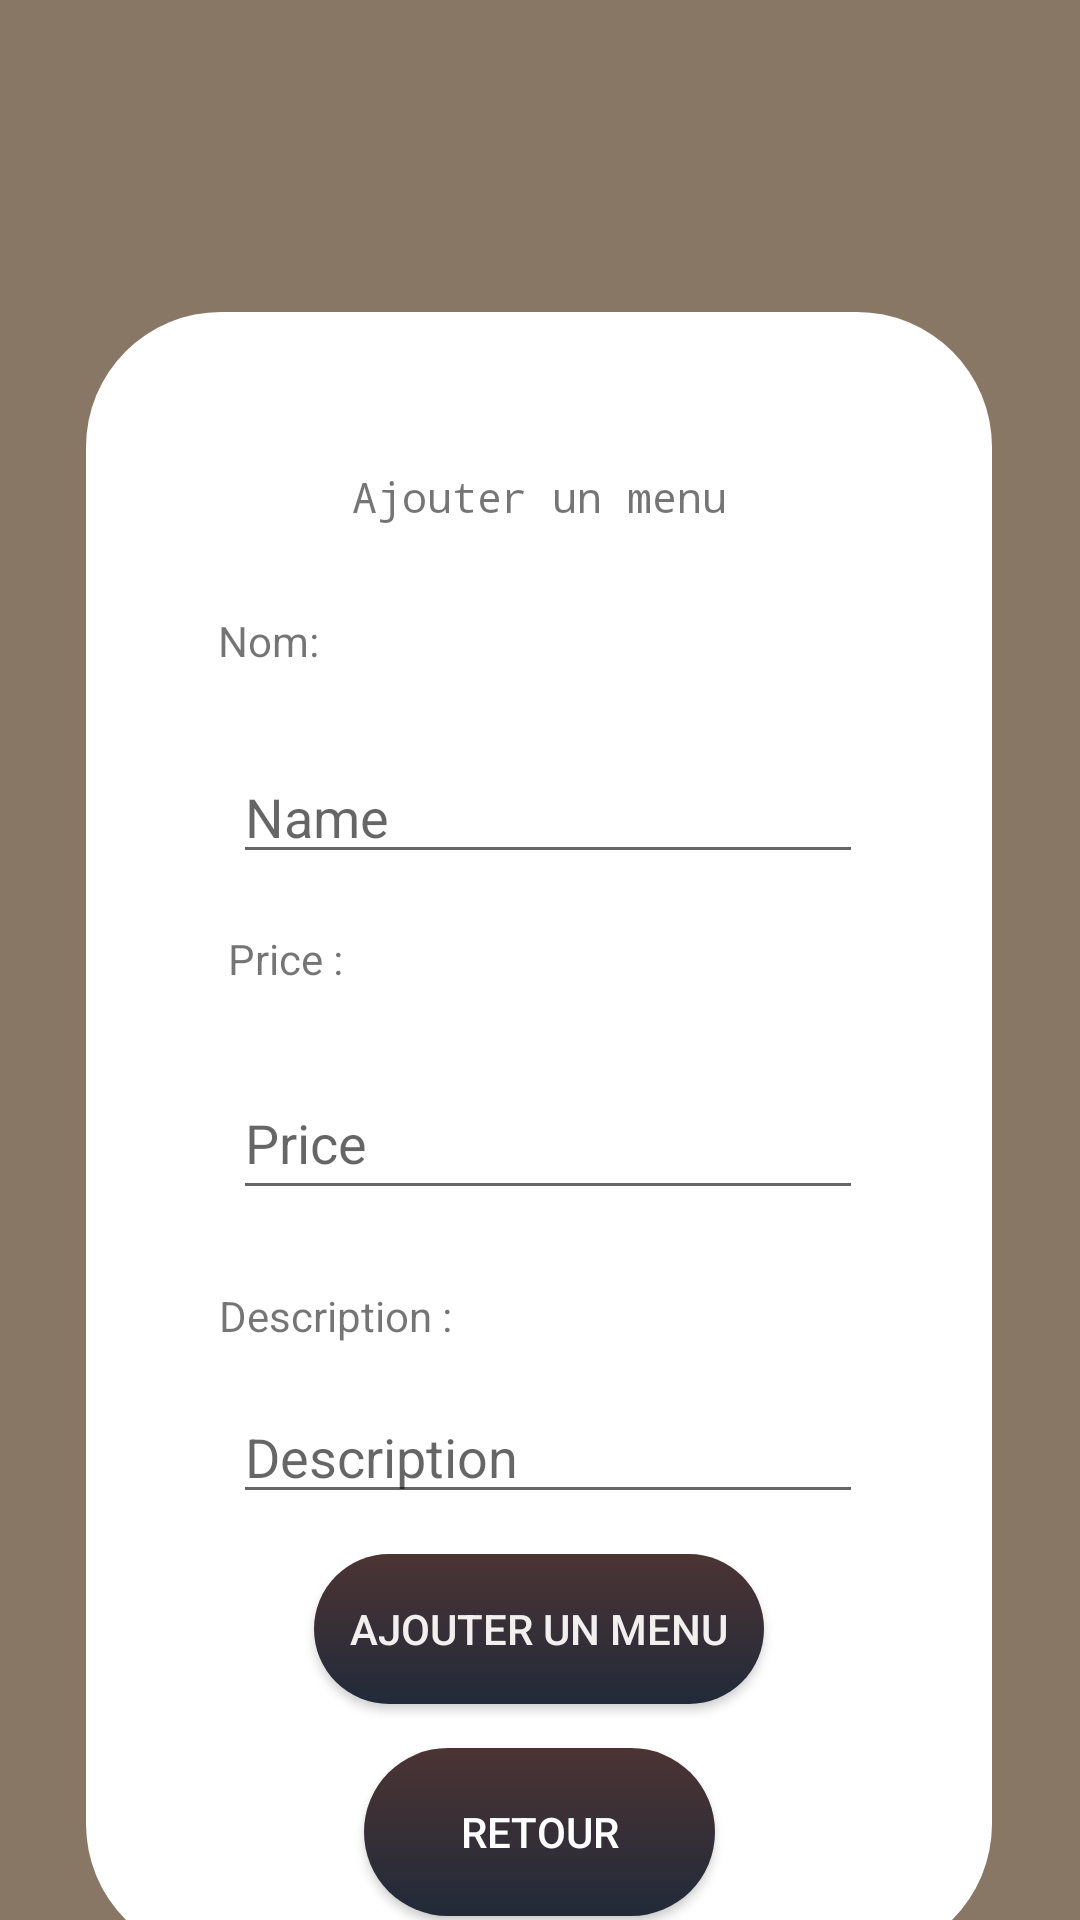

This screen was rendered from an Android layout file. Write that file and the resources it references.
<!-- AndroidManifest.xml: application theme Theme.MyApp -->
<!-- res/layout/activity_add_menu.xml -->
<?xml version="1.0" encoding="utf-8"?>
<androidx.constraintlayout.widget.ConstraintLayout xmlns:android="http://schemas.android.com/apk/res/android"
    xmlns:app="http://schemas.android.com/apk/res-auto"
    xmlns:tools="http://schemas.android.com/tools"
    android:layout_width="match_parent"
    android:layout_height="match_parent"
    android:background="#CE6E5942"
    android:focusable="auto"
    android:textAlignment="viewStart"
    tools:context=".activity.AddMenuActivity">


    <androidx.constraintlayout.widget.ConstraintLayout
        android:id="@+id/constraintLayout"
        android:layout_width="302dp"
        android:layout_height="549dp"
        android:layout_marginTop="104dp"
        android:background="@drawable/round_corner"
        app:circularflow_defaultRadius="@dimen/cardview_compat_inset_shadow"
        app:layout_constraintEnd_toEndOf="parent"
        app:layout_constraintHorizontal_bias="0.495"
        app:layout_constraintStart_toStartOf="parent"
        app:layout_constraintTop_toTopOf="parent"
        tools:ignore="MissingConstraints">


        <EditText
            android:id="@+id/etMenuname"
            android:layout_width="wrap_content"
            android:layout_height="wrap_content"
            android:layout_marginTop="28dp"
            android:ems="10"
            android:hint="Name"
            android:inputType="textPersonName"
            android:textColor="@color/black"
            app:layout_constraintEnd_toEndOf="parent"
            app:layout_constraintHorizontal_bias="0.531"
            app:layout_constraintStart_toStartOf="parent"
            app:layout_constraintTop_toBottomOf="@+id/textView4"
            tools:ignore="TouchTargetSizeCheck" />

        <EditText
            android:id="@+id/etMenuprice"
            android:layout_width="wrap_content"
            android:layout_height="wrap_content"
            android:layout_marginTop="64dp"
            android:ems="10"
            android:hint="Price"
            android:inputType="numberDecimal"
            android:minHeight="48dp"
            app:layout_constraintEnd_toEndOf="parent"
            app:layout_constraintHorizontal_bias="0.531"
            app:layout_constraintStart_toStartOf="parent"
            app:layout_constraintTop_toBottomOf="@+id/etMenuname" />

        <EditText
            android:id="@+id/etMenudesc"
            android:layout_width="wrap_content"
            android:layout_height="wrap_content"
            android:layout_marginTop="60dp"
            android:ems="10"
            android:hint="Description"
            android:inputType="textPersonName"
            app:layout_constraintEnd_toEndOf="parent"
            app:layout_constraintHorizontal_bias="0.532"
            app:layout_constraintStart_toStartOf="parent"
            app:layout_constraintTop_toBottomOf="@+id/etMenuprice"
            tools:ignore="TouchTargetSizeCheck" />

        <TextView
            android:id="@+id/textView4"
            android:layout_width="46dp"
            android:layout_height="18dp"
            android:layout_marginTop="100dp"
            android:text="Nom: "
            app:layout_constraintEnd_toEndOf="parent"
            app:layout_constraintHorizontal_bias="0.172"
            app:layout_constraintStart_toStartOf="parent"
            app:layout_constraintTop_toTopOf="parent" />

        <TextView
            android:id="@+id/textView5"
            android:layout_width="wrap_content"
            android:layout_height="wrap_content"
            android:layout_marginTop="88dp"
            android:text="Price : "
            app:layout_constraintEnd_toEndOf="parent"
            app:layout_constraintHorizontal_bias="0.182"
            app:layout_constraintStart_toStartOf="parent"
            app:layout_constraintTop_toBottomOf="@+id/textView4" />

        <TextView
            android:id="@+id/textView6"
            android:layout_width="wrap_content"
            android:layout_height="wrap_content"
            android:layout_marginTop="100dp"
            android:text="Description : "
            app:layout_constraintEnd_toEndOf="parent"
            app:layout_constraintHorizontal_bias="0.201"
            app:layout_constraintStart_toStartOf="parent"
            app:layout_constraintTop_toBottomOf="@+id/textView5" />

        <Button
            android:id="@+id/buttonAddMenu"
            android:layout_width="150dp"
            android:layout_height="50dp"
            android:layout_marginBottom="72dp"
            android:background="@drawable/button_gradient"
            android:text="Ajouter un menu"
            android:textColor="#F3EFEF"
            app:layout_constraintBottom_toBottomOf="parent"
            app:layout_constraintEnd_toEndOf="parent"
            app:layout_constraintStart_toStartOf="parent"
            app:layout_constraintTop_toBottomOf="@+id/etMenudesc" />

        <TextView
            android:id="@+id/textView2"
            android:layout_width="wrap_content"
            android:layout_height="wrap_content"
            android:layout_marginTop="52dp"
            android:fontFamily="monospace"
            android:text="Ajouter un menu"
            app:layout_constraintEnd_toEndOf="parent"
            app:layout_constraintStart_toStartOf="parent"
            app:layout_constraintTop_toTopOf="parent" />

        <Button
            android:id="@+id/buttonBack"
            android:layout_width="117dp"
            android:layout_height="56dp"
            android:background="@drawable/button_gradient"
            android:text="@string/back"
            android:textColor="@color/White"
            app:layout_constraintBottom_toBottomOf="parent"
            app:layout_constraintEnd_toEndOf="parent"
            app:layout_constraintStart_toStartOf="parent"
            app:layout_constraintTop_toBottomOf="@+id/buttonAddMenu" />


    </androidx.constraintlayout.widget.ConstraintLayout>

</androidx.constraintlayout.widget.ConstraintLayout>
<!-- resources referenced by this layout -->
<resources>
  <color name="White">#FFFFFFFF</color>
  <color name="black">#FF000000</color>
  <!-- drawable button_gradient (drawable) -->
  <?xml version="1.0" encoding="utf-8"?>
  
  <shape xmlns:android="http://schemas.android.com/apk/res/android">
  
      <gradient
          android:type="linear"
          android:angle="7"
          android:startColor="#4C3434"
          android:endColor="#212A39"
          android:gradientRadius="50dp"/>
      <corners android:radius="100dp"/>
  
  
  </shape>
  <!-- drawable round_corner (drawable) -->
  <?xml version="1.0" encoding="utf-8"?>
  
  <shape xmlns:android="http://schemas.android.com/apk/res/android">
  
      <solid android:color="@color/white"/>
  
      <corners android:radius="45dp"/>
  
  
  </shape>
  <string name="back">retour</string>
  <style name="Theme.MyApp" parent="Theme.AppCompat.DayNight.NoActionBar">
          
          <item name="colorPrimary">#6E5942</item>
          <item name="colorPrimaryVariant">@color/Blue</item>
          <item name="colorOnPrimary">@color/white</item>
          
          <item name="colorSecondary">@color/teal_200</item>
          <item name="colorSecondaryVariant">@color/teal_700</item>
          <item name="colorOnSecondary">@color/black</item>
          
          <item name="android:statusBarColor" tools:targetApi="l">?attr/colorPrimaryVariant</item>
          
  
      </style>
  <color name="white">#FFFFFFFF</color>
  <color name="Blue">#FF0000FF</color>
  <color name="teal_200">#FF03DAC5</color>
  <color name="teal_700">#FF018786</color>
</resources>
